Dataset: data (GitHub, ansh-bajaj1/Smart-E-Waste-Classification-and-Recycling-Assistant). Classes: charger cable, circuit board, earphones, mobile phone.

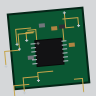
Label: circuit board

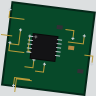
Label: circuit board

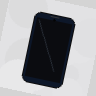
Label: mobile phone

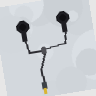
Label: earphones

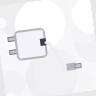
Label: charger cable

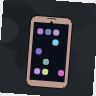
Label: mobile phone
